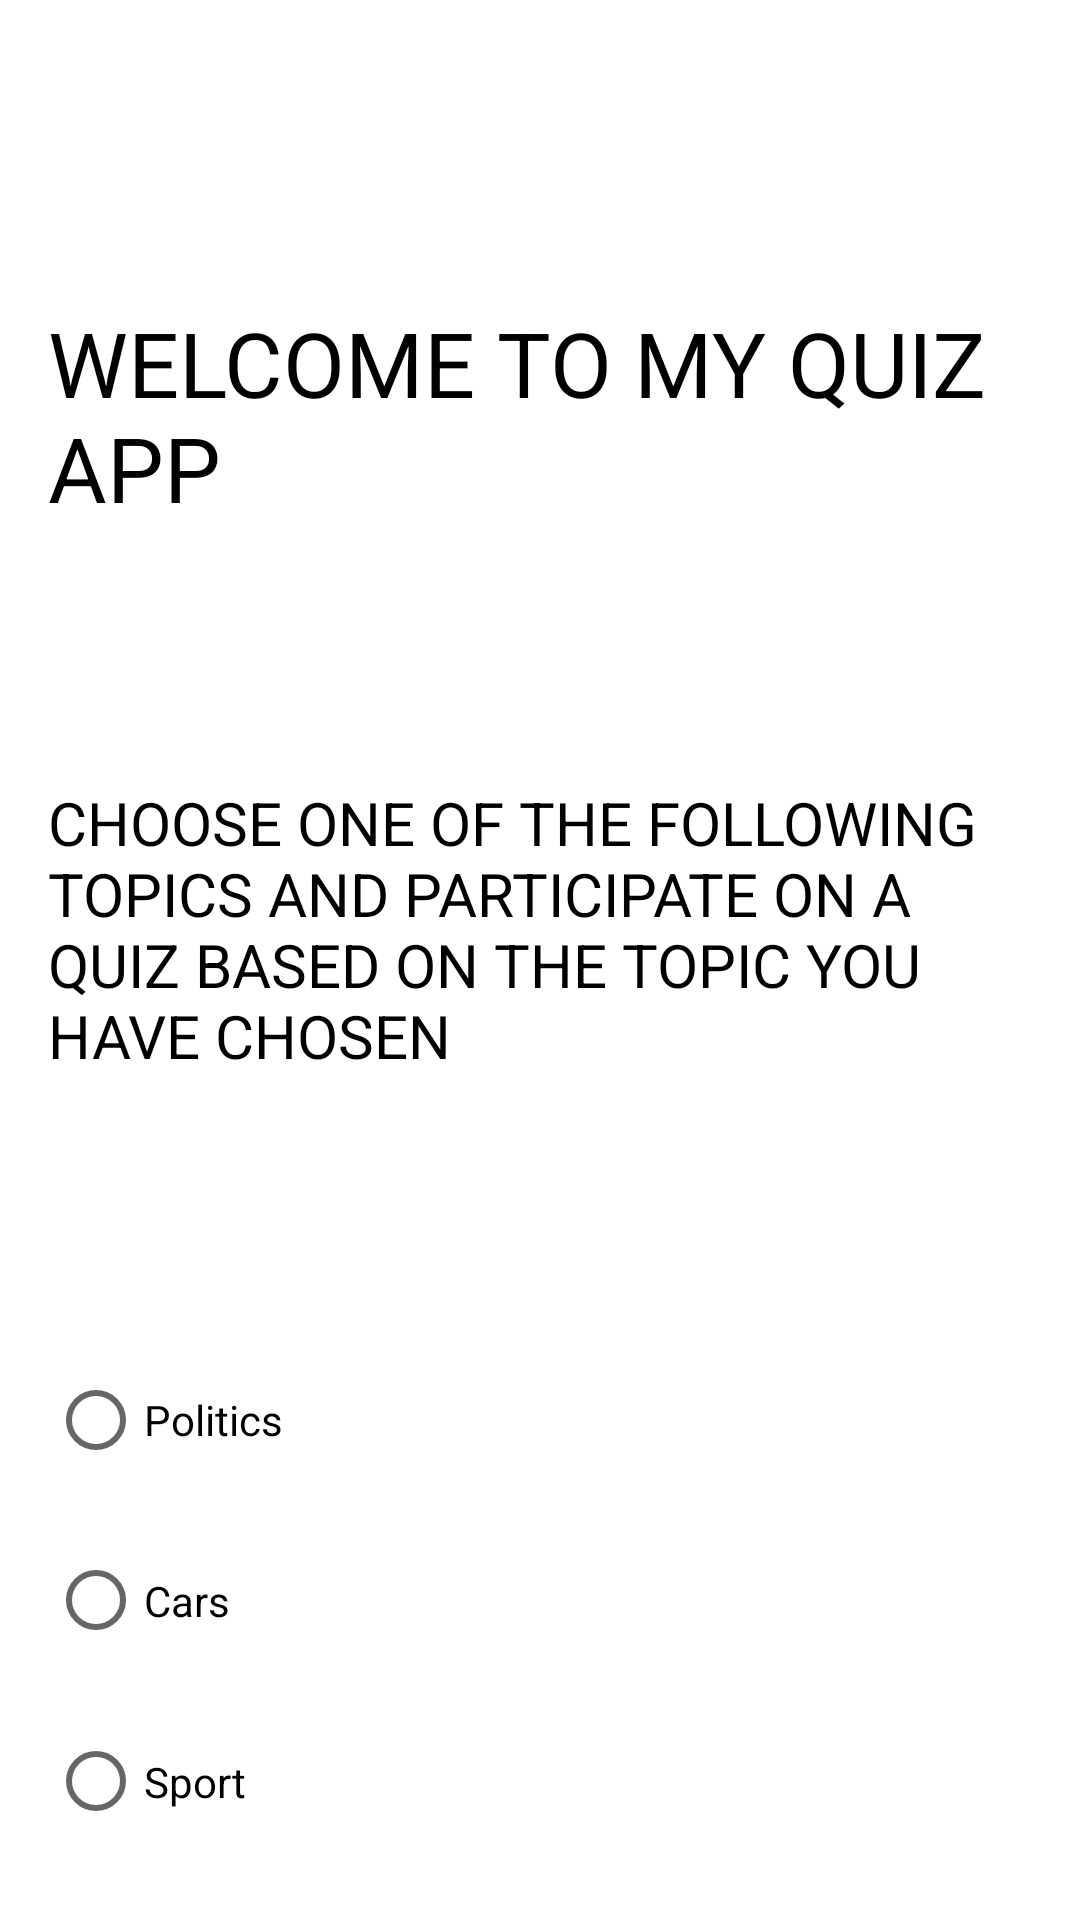

Reconstruct the res/layout file that produces this screen, plus the resources it refers to.
<!-- AndroidManifest.xml: application theme AppTheme -->
<!-- res/layout/activity_quiz_app.xml -->
<?xml version="1.0" encoding="utf-8"?>
<RelativeLayout xmlns:android="http://schemas.android.com/apk/res/android"
    xmlns:tools="http://schemas.android.com/tools"
    style="@style/lay"
    android:background="@color/White"
    android:paddingBottom="16dp"
    android:paddingLeft="16dp"
    android:paddingRight="16dp"
    android:paddingTop="16dp"
    tools:context="com.example.android.quizapp.QuizApp">

    <LinearLayout
    style="@style/lay"
        android:orientation="vertical">

        <ImageView
            style="@style/header"
            android:scaleType="centerCrop"
            android:src="@drawable/qquis" />

        <TextView
            style="@style/header"
            android:background="@color/White"
            android:text="@string/tittle"
            android:textAllCaps="true"
            android:textColor="@color/Black"
            android:textSize="30sp" />

        <TextView
            android:id="@+id/textView"
            style="@style/doc"
            android:text="@string/topics"
            android:textAllCaps="true"
            android:textColor="@color/Black"
            android:textSize="20sp" />


        <RadioGroup
            android:id="@+id/radiogroup"
            style="@style/header">

            <RadioButton
                android:id="@+id/politics"
                style="@style/header"
                android:backgroundTint="@color/White"
                android:text="@string/politics"
                android:textColor="@color/Black" />

            <RadioButton
                android:id="@+id/cars"
                style="@style/header"
                android:backgroundTint="@color/White"
                android:text="@string/cars"
                android:textColor="@color/Black" />

            <RadioButton
                android:id="@+id/sport"
                style="@style/header"
                android:backgroundTint="@color/White"
                android:text="@string/sport"
                android:textColor="@color/Black" />

        </RadioGroup>

    </LinearLayout>

</RelativeLayout>
<!-- resources referenced by this layout -->
<resources>
  <color name="Black">#000000</color>
  <color name="White">#FFFFFF</color>
  <string name="cars">Cars</string>
  <string name="politics">Politics</string>
  <string name="sport">Sport</string>
  <string name="tittle">Welcome to my quiz App</string>
  <string name="topics">Choose one of the following topics and participate on a quiz based on the topic you have chosen</string>
  <style name="doc">
          <item name="android:layout_width">wrap_content</item>
          <item name="android:layout_height">wrap_content</item>
          <item name="android:layout_weight">1</item>
      </style>
  <style name="header">
      <item name="android:layout_height">wrap_content</item>
      <item name="android:layout_width">match_parent</item>
      <item name="android:layout_weight">1</item>
  </style>
  <style name="lay">
          <item name="android:layout_width">match_parent</item>
          <item name="android:layout_height">match_parent</item>
          <item name="android:layout_weight">1</item>
      </style>
  <style name="AppTheme" parent="Theme.AppCompat.Light.DarkActionBar">
          
          <item name="colorPrimary">@color/colorPrimary</item>
          <item name="colorPrimaryDark">@color/colorPrimaryDark</item>
          <item name="colorAccent">@color/colorAccent</item>
      </style>
  <color name="colorPrimary">#3F51B5</color>
  <color name="colorPrimaryDark">#303F9F</color>
  <color name="colorAccent">#FF4081</color>
</resources>
